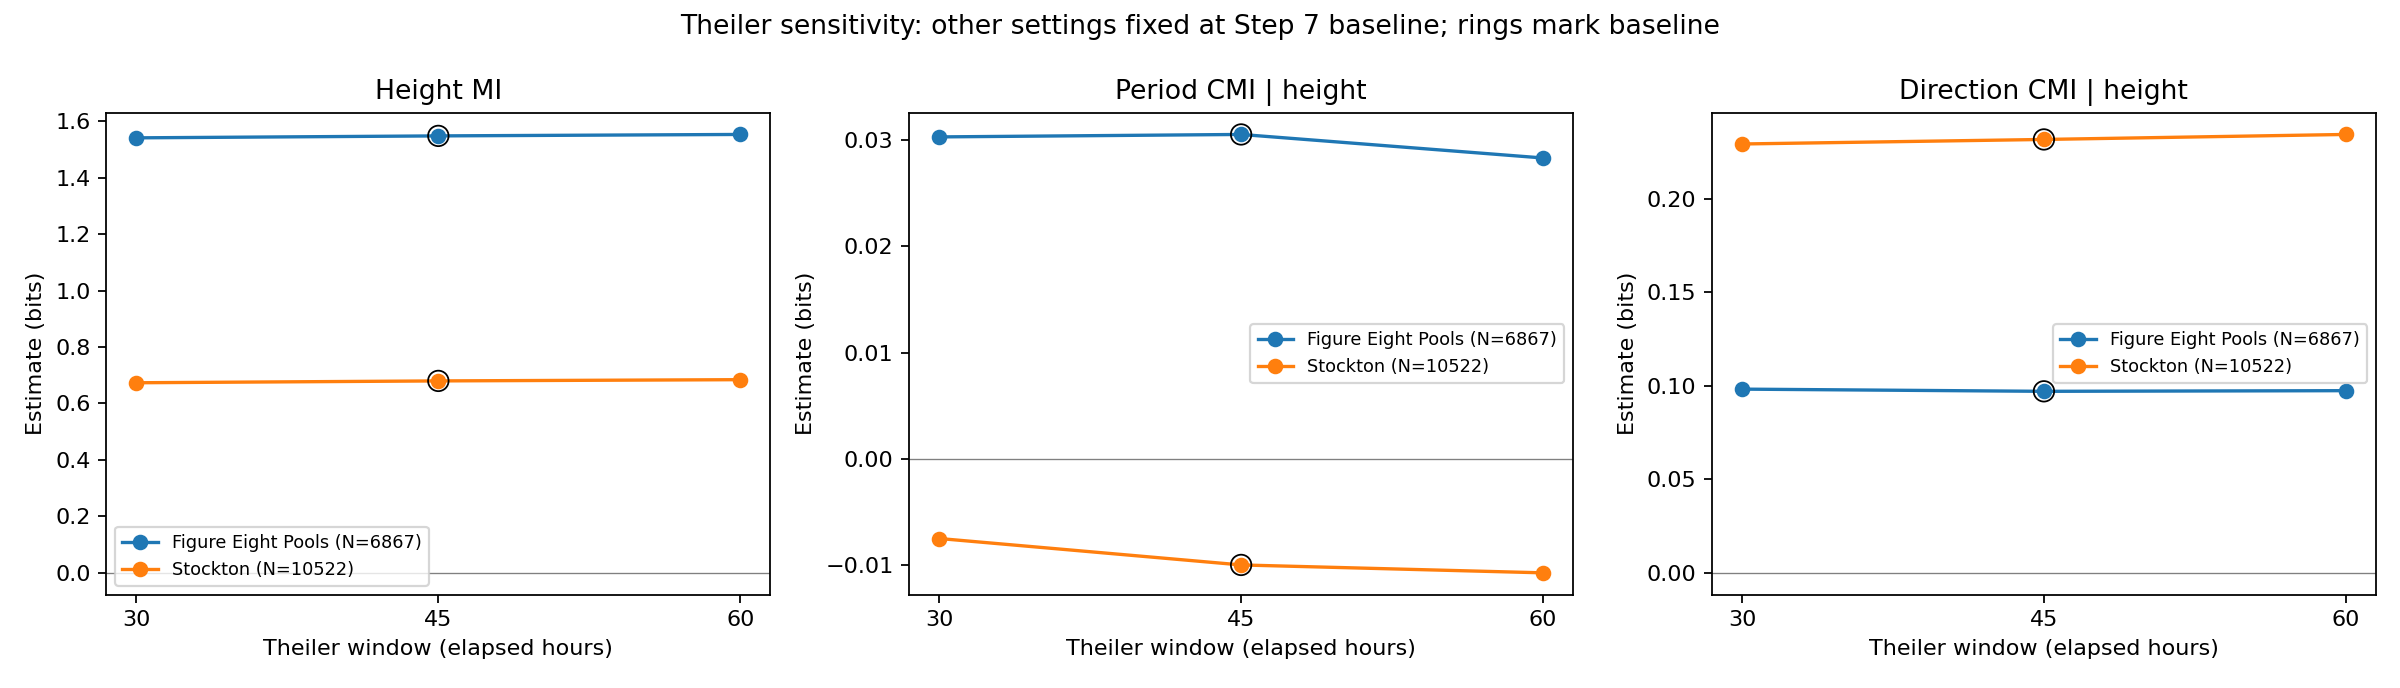

Source data for this figure (header and first rows):
site, analysis, cohort, measure, measure_name, sample_size, k, lag_hours, theiler_hours, nats, bits, x_dimensions, y_dimensions, condition_dimensions, theiler_ticks, index_unit_hours, NORMALISE, NORM_TYPE, USE_GPU, noise_std, noise_seed, threads, jidt_commit, jidt_jar_sha256
figure_eight_pools, theiler, original_cleaned, height_mi, I(Ho;Hn), 6867, 4, 0.0, 30.0, 1.068, 1.541, 1, 1, 0, 30, 1.0, True, MAX_NORM, False, 1e-08, 20261031, 1, 1ca832235e64ae5b3a482dc0ead6f9b2ff2a0456, 48ef14fbbb4f69397a1ccdc4a3963d6a1db85efa…
figure_eight_pools, theiler, original_cleaned, period_cmi, I(Tp_o;Hn|Ho), 6867, 4, 0.0, 30.0, 0.02101, 0.03031, 1, 1, 1, 30, 1.0, True, MAX_NORM, False, 1e-08, 20261031, 1, 1ca832235e64ae5b3a482dc0ead6f9b2ff2a0456, 48ef14fbbb4f69397a1ccdc4a3963d6a1db85efa…
figure_eight_pools, theiler, original_cleaned, direction_cmi, I((Dx,Dy);Hn|Ho), 6867, 4, 0.0, 30.0, 0.06805, 0.09818, 2, 1, 1, 30, 1.0, True, MAX_NORM, False, 1e-08, 20261031, 1, 1ca832235e64ae5b3a482dc0ead6f9b2ff2a0456, 48ef14fbbb4f69397a1ccdc4a3963d6a1db85efa…
figure_eight_pools, theiler, original_cleaned, height_mi, I(Ho;Hn), 6867, 4, 0.0, 45.0, 1.073, 1.548, 1, 1, 0, 45, 1.0, True, MAX_NORM, False, 1e-08, 20261031, 1, 1ca832235e64ae5b3a482dc0ead6f9b2ff2a0456, 48ef14fbbb4f69397a1ccdc4a3963d6a1db85efa…
figure_eight_pools, theiler, original_cleaned, period_cmi, I(Tp_o;Hn|Ho), 6867, 4, 0.0, 45.0, 0.02117, 0.03054, 1, 1, 1, 45, 1.0, True, MAX_NORM, False, 1e-08, 20261031, 1, 1ca832235e64ae5b3a482dc0ead6f9b2ff2a0456, 48ef14fbbb4f69397a1ccdc4a3963d6a1db85efa…
figure_eight_pools, theiler, original_cleaned, direction_cmi, I((Dx,Dy);Hn|Ho), 6867, 4, 0.0, 45.0, 0.06724, 0.097, 2, 1, 1, 45, 1.0, True, MAX_NORM, False, 1e-08, 20261031, 1, 1ca832235e64ae5b3a482dc0ead6f9b2ff2a0456, 48ef14fbbb4f69397a1ccdc4a3963d6a1db85efa…
figure_eight_pools, theiler, original_cleaned, height_mi, I(Ho;Hn), 6867, 4, 0.0, 60.0, 1.076, 1.553, 1, 1, 0, 60, 1.0, True, MAX_NORM, False, 1e-08, 20261031, 1, 1ca832235e64ae5b3a482dc0ead6f9b2ff2a0456, 48ef14fbbb4f69397a1ccdc4a3963d6a1db85efa…
figure_eight_pools, theiler, original_cleaned, period_cmi, I(Tp_o;Hn|Ho), 6867, 4, 0.0, 60.0, 0.01963, 0.02832, 1, 1, 1, 60, 1.0, True, MAX_NORM, False, 1e-08, 20261031, 1, 1ca832235e64ae5b3a482dc0ead6f9b2ff2a0456, 48ef14fbbb4f69397a1ccdc4a3963d6a1db85efa…
figure_eight_pools, theiler, original_cleaned, direction_cmi, I((Dx,Dy);Hn|Ho), 6867, 4, 0.0, 60.0, 0.06748, 0.09735, 2, 1, 1, 60, 1.0, True, MAX_NORM, False, 1e-08, 20261031, 1, 1ca832235e64ae5b3a482dc0ead6f9b2ff2a0456, 48ef14fbbb4f69397a1ccdc4a3963d6a1db85efa…
stockton, theiler, original_cleaned, height_mi, I(Ho;Hn), 10522, 4, 0.0, 30.0, 0.4668, 0.6734, 1, 1, 0, 30, 1.0, True, MAX_NORM, False, 1e-08, 20261031, 1, 1ca832235e64ae5b3a482dc0ead6f9b2ff2a0456, 48ef14fbbb4f69397a1ccdc4a3963d6a1db85efa…
stockton, theiler, original_cleaned, period_cmi, I(Tp_o;Hn|Ho), 10522, 4, 0.0, 30.0, -0.005194, -0.007494, 1, 1, 1, 30, 1.0, True, MAX_NORM, False, 1e-08, 20261031, 1, 1ca832235e64ae5b3a482dc0ead6f9b2ff2a0456, 48ef14fbbb4f69397a1ccdc4a3963d6a1db85efa…
stockton, theiler, original_cleaned, direction_cmi, I((Dx,Dy);Hn|Ho), 10522, 4, 0.0, 30.0, 0.1589, 0.2292, 2, 1, 1, 30, 1.0, True, MAX_NORM, False, 1e-08, 20261031, 1, 1ca832235e64ae5b3a482dc0ead6f9b2ff2a0456, 48ef14fbbb4f69397a1ccdc4a3963d6a1db85efa…
stockton, theiler, original_cleaned, height_mi, I(Ho;Hn), 10522, 4, 0.0, 45.0, 0.4713, 0.6799, 1, 1, 0, 45, 1.0, True, MAX_NORM, False, 1e-08, 20261031, 1, 1ca832235e64ae5b3a482dc0ead6f9b2ff2a0456, 48ef14fbbb4f69397a1ccdc4a3963d6a1db85efa…
stockton, theiler, original_cleaned, period_cmi, I(Tp_o;Hn|Ho), 10522, 4, 0.0, 45.0, -0.006919, -0.009982, 1, 1, 1, 45, 1.0, True, MAX_NORM, False, 1e-08, 20261031, 1, 1ca832235e64ae5b3a482dc0ead6f9b2ff2a0456, 48ef14fbbb4f69397a1ccdc4a3963d6a1db85efa…
stockton, theiler, original_cleaned, direction_cmi, I((Dx,Dy);Hn|Ho), 10522, 4, 0.0, 45.0, 0.1605, 0.2316, 2, 1, 1, 45, 1.0, True, MAX_NORM, False, 1e-08, 20261031, 1, 1ca832235e64ae5b3a482dc0ead6f9b2ff2a0456, 48ef14fbbb4f69397a1ccdc4a3963d6a1db85efa…
stockton, theiler, original_cleaned, height_mi, I(Ho;Hn), 10522, 4, 0.0, 60.0, 0.4743, 0.6843, 1, 1, 0, 60, 1.0, True, MAX_NORM, False, 1e-08, 20261031, 1, 1ca832235e64ae5b3a482dc0ead6f9b2ff2a0456, 48ef14fbbb4f69397a1ccdc4a3963d6a1db85efa…
stockton, theiler, original_cleaned, period_cmi, I(Tp_o;Hn|Ho), 10522, 4, 0.0, 60.0, -0.007434, -0.01073, 1, 1, 1, 60, 1.0, True, MAX_NORM, False, 1e-08, 20261031, 1, 1ca832235e64ae5b3a482dc0ead6f9b2ff2a0456, 48ef14fbbb4f69397a1ccdc4a3963d6a1db85efa…
stockton, theiler, original_cleaned, direction_cmi, I((Dx,Dy);Hn|Ho), 10522, 4, 0.0, 60.0, 0.1624, 0.2343, 2, 1, 1, 60, 1.0, True, MAX_NORM, False, 1e-08, 20261031, 1, 1ca832235e64ae5b3a482dc0ead6f9b2ff2a0456, 48ef14fbbb4f69397a1ccdc4a3963d6a1db85efa…
